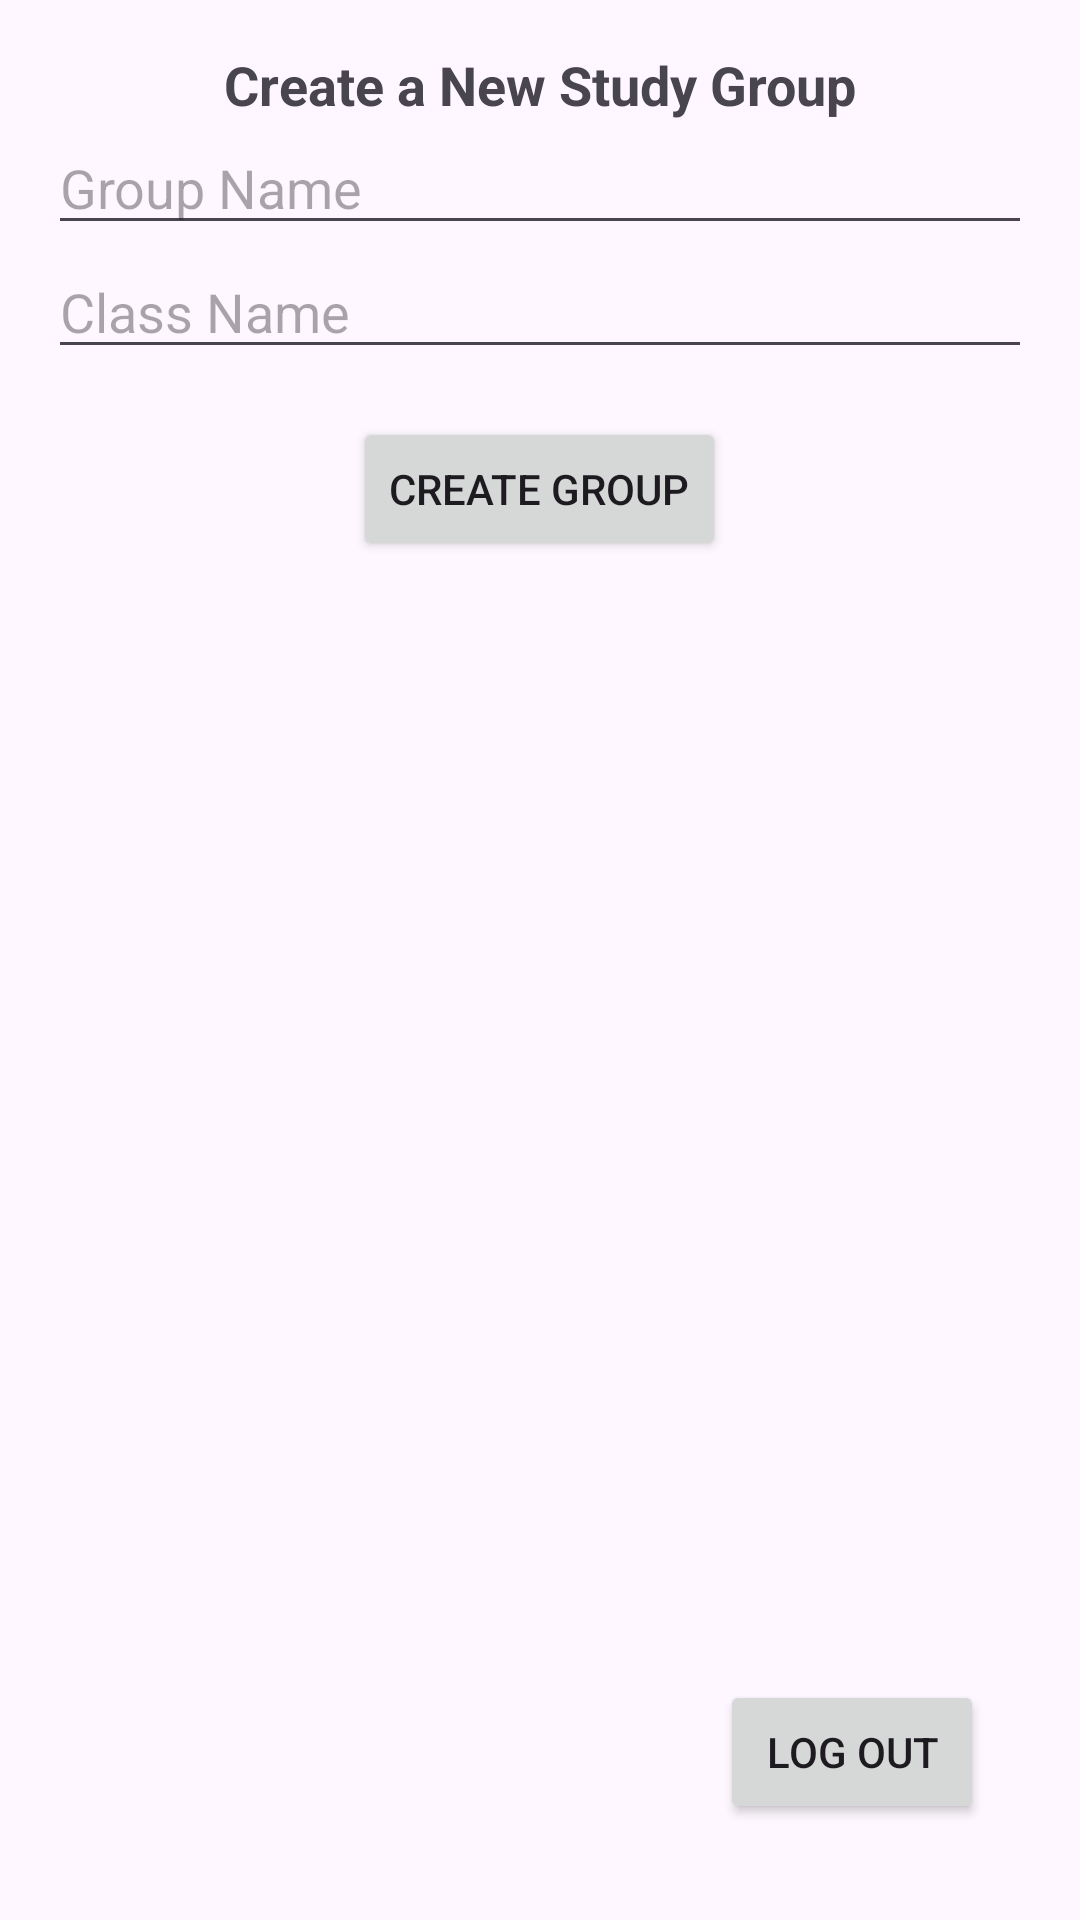

Write the Android layout XML for this screen, with the resource values it uses.
<!-- AndroidManifest.xml: application theme Theme.Project2_StudyBuddy -->
<!-- res/layout/fragment_my_groups.xml -->
<LinearLayout
    xmlns:android="http://schemas.android.com/apk/res/android"
    android:layout_width="match_parent"
    android:layout_height="match_parent"
    android:orientation="vertical"
    android:padding="16dp">

    <TextView
        android:layout_width="wrap_content"
        android:layout_height="wrap_content"
        android:text="Create a New Study Group"
        android:textSize="18sp"
        android:textStyle="bold"
        android:layout_gravity="center" />

    <EditText
        android:id="@+id/groupNameInput"
        android:layout_width="match_parent"
        android:layout_height="wrap_content"
        android:hint="Group Name" />

    <EditText
        android:id="@+id/classInput"
        android:layout_width="match_parent"
        android:layout_height="wrap_content"
        android:hint="Class Name" />

    <Button
        android:id="@+id/createGroupButton"
        android:layout_width="wrap_content"
        android:layout_height="wrap_content"
        android:text="Create Group"
        android:layout_gravity="center"
        android:layout_marginTop="16dp" />

    <FrameLayout
        android:layout_width="match_parent"
        android:layout_height="match_parent">

        
        <Button
            android:id="@+id/logoutButton"
            android:layout_width="wrap_content"
            android:layout_height="wrap_content"
            android:layout_gravity="end|bottom"
            android:layout_marginEnd="16dp"
            android:layout_marginBottom="16dp"
            android:text="Log Out" />

    </FrameLayout>

</LinearLayout>
<!-- resources referenced by this layout -->
<resources>
  <style name="Theme.Project2_StudyBuddy" parent="Base.Theme.Project2_StudyBuddy" />
  <style name="Base.Theme.Project2_StudyBuddy" parent="Theme.Material3.DayNight.NoActionBar">
          
          
      </style>
</resources>
